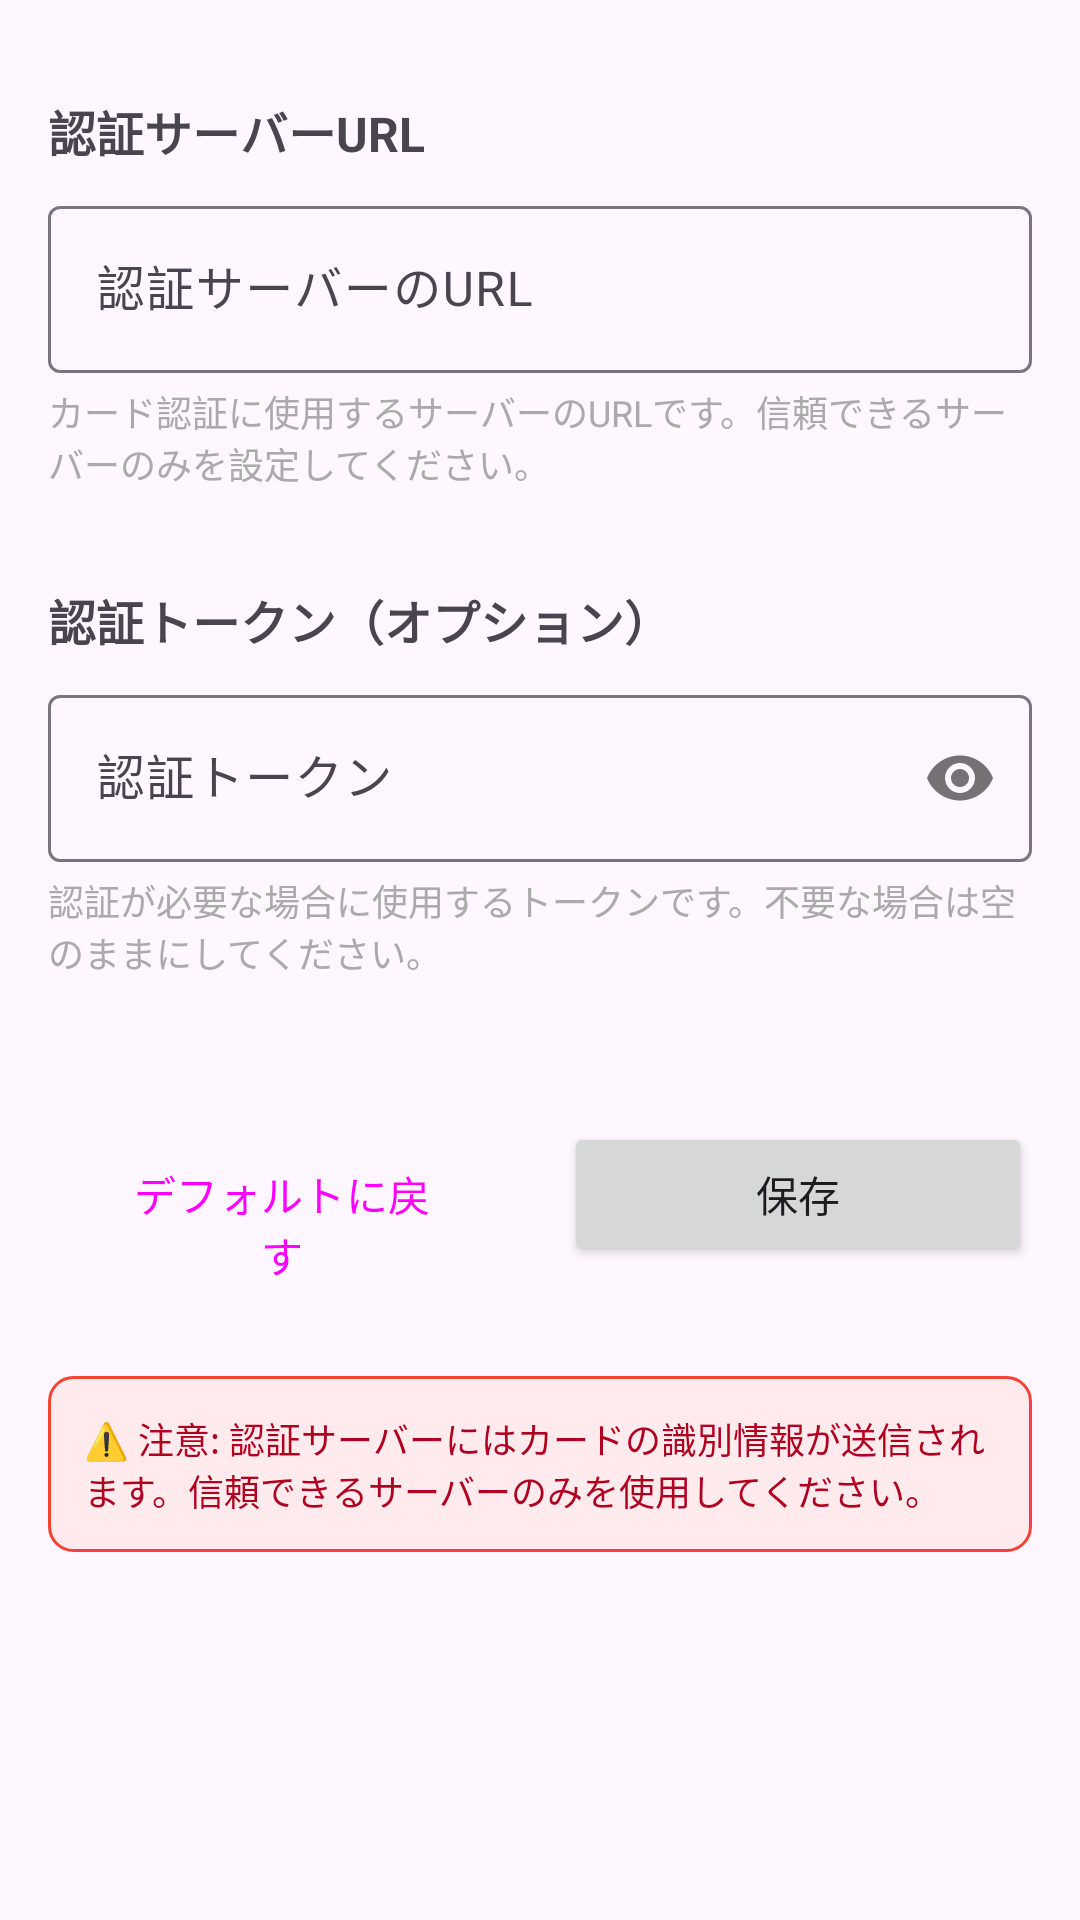

Here is an Android app screen rendered from its layout file. Give the layout XML and the strings, colors and styles it references.
<!-- AndroidManifest.xml: activity theme Theme.DroidSuica -->
<!-- res/layout/activity_settings.xml -->
<?xml version="1.0" encoding="utf-8"?>
<androidx.constraintlayout.widget.ConstraintLayout xmlns:android="http://schemas.android.com/apk/res/android"
    xmlns:app="http://schemas.android.com/apk/res-auto"
    xmlns:tools="http://schemas.android.com/tools"
    android:layout_width="match_parent"
    android:layout_height="match_parent"
    android:padding="16dp"
    tools:context=".SettingsActivity">

    
    <TextView
        android:id="@+id/tvAuthServerUrlLabel"
        android:layout_width="0dp"
        android:layout_height="wrap_content"
        android:text="認証サーバーURL"
        android:textSize="16sp"
        android:textStyle="bold"
        android:layout_marginTop="16dp"
        app:layout_constraintTop_toTopOf="parent"
        app:layout_constraintStart_toStartOf="parent"
        app:layout_constraintEnd_toEndOf="parent" />

    <com.google.android.material.textfield.TextInputLayout
        android:id="@+id/tilAuthServerUrl"
        android:layout_width="0dp"
        android:layout_height="wrap_content"
        android:layout_marginTop="8dp"
        android:hint="認証サーバーのURL"
        app:layout_constraintTop_toBottomOf="@id/tvAuthServerUrlLabel"
        app:layout_constraintStart_toStartOf="parent"
        app:layout_constraintEnd_toEndOf="parent">

        <com.google.android.material.textfield.TextInputEditText
            android:id="@+id/etAuthServerUrl"
            android:layout_width="match_parent"
            android:layout_height="wrap_content"
            android:inputType="textUri"
            android:singleLine="true" />

    </com.google.android.material.textfield.TextInputLayout>

    <TextView
        android:id="@+id/tvAuthServerUrlDescription"
        android:layout_width="0dp"
        android:layout_height="wrap_content"
        android:text="カード認証に使用するサーバーのURLです。信頼できるサーバーのみを設定してください。"
        android:textSize="12sp"
        android:textColor="@android:color/darker_gray"
        android:layout_marginTop="4dp"
        app:layout_constraintTop_toBottomOf="@id/tilAuthServerUrl"
        app:layout_constraintStart_toStartOf="parent"
        app:layout_constraintEnd_toEndOf="parent" />

    
    <TextView
        android:id="@+id/tvAuthTokenLabel"
        android:layout_width="0dp"
        android:layout_height="wrap_content"
        android:text="認証トークン（オプション）"
        android:textSize="16sp"
        android:textStyle="bold"
        android:layout_marginTop="32dp"
        app:layout_constraintTop_toBottomOf="@id/tvAuthServerUrlDescription"
        app:layout_constraintStart_toStartOf="parent"
        app:layout_constraintEnd_toEndOf="parent" />

    <com.google.android.material.textfield.TextInputLayout
        android:id="@+id/tilAuthToken"
        android:layout_width="0dp"
        android:layout_height="wrap_content"
        android:layout_marginTop="8dp"
        android:hint="認証トークン"
        app:passwordToggleEnabled="true"
        app:layout_constraintTop_toBottomOf="@id/tvAuthTokenLabel"
        app:layout_constraintStart_toStartOf="parent"
        app:layout_constraintEnd_toEndOf="parent">

        <com.google.android.material.textfield.TextInputEditText
            android:id="@+id/etAuthToken"
            android:layout_width="match_parent"
            android:layout_height="wrap_content"
            android:inputType="textPassword"
            android:singleLine="true" />

    </com.google.android.material.textfield.TextInputLayout>

    <TextView
        android:id="@+id/tvAuthTokenDescription"
        android:layout_width="0dp"
        android:layout_height="wrap_content"
        android:text="認証が必要な場合に使用するトークンです。不要な場合は空のままにしてください。"
        android:textSize="12sp"
        android:textColor="@android:color/darker_gray"
        android:layout_marginTop="4dp"
        app:layout_constraintTop_toBottomOf="@id/tilAuthToken"
        app:layout_constraintStart_toStartOf="parent"
        app:layout_constraintEnd_toEndOf="parent" />

    
    <LinearLayout
        android:id="@+id/buttonLayout"
        android:layout_width="0dp"
        android:layout_height="wrap_content"
        android:orientation="horizontal"
        android:layout_marginTop="48dp"
        app:layout_constraintTop_toBottomOf="@id/tvAuthTokenDescription"
        app:layout_constraintStart_toStartOf="parent"
        app:layout_constraintEnd_toEndOf="parent">

        <Button
            android:id="@+id/btnReset"
            android:layout_width="0dp"
            android:layout_height="wrap_content"
            android:layout_weight="1"
            android:text="デフォルトに戻す"
            android:layout_marginEnd="8dp"
            style="@style/Widget.Material3.Button.OutlinedButton" />

        <Button
            android:id="@+id/btnSave"
            android:layout_width="0dp"
            android:layout_height="wrap_content"
            android:layout_weight="1"
            android:text="保存"
            android:layout_marginStart="8dp" />

    </LinearLayout>

    
    <TextView
        android:id="@+id/tvWarning"
        android:layout_width="0dp"
        android:layout_height="wrap_content"
        android:text="⚠️ 注意: 認証サーバーにはカードの識別情報が送信されます。信頼できるサーバーのみを使用してください。"
        android:textSize="12sp"
        android:textColor="@color/design_default_color_error"
        android:background="@drawable/warning_background"
        android:padding="12dp"
        android:layout_marginTop="32dp"
        app:layout_constraintTop_toBottomOf="@id/buttonLayout"
        app:layout_constraintStart_toStartOf="parent"
        app:layout_constraintEnd_toEndOf="parent" />

</androidx.constraintlayout.widget.ConstraintLayout>
<!-- resources referenced by this layout -->
<resources>
  <!-- drawable warning_background (drawable) -->
  <?xml version="1.0" encoding="utf-8"?>
  <shape xmlns:android="http://schemas.android.com/apk/res/android"
      android:shape="rectangle">
      <solid android:color="#FFEBEE"/>
      <stroke android:width="1dp" android:color="#F44336"/>
      <corners android:radius="8dp"/>
  </shape>
  <style name="Theme.DroidSuica" parent="Base.Theme.DroidSuica" />
  <style name="Base.Theme.DroidSuica" parent="Theme.Material3.DayNight">
          
          <item name="colorPrimary">@color/ic_launcher_background</item>
      </style>
  <color name="ic_launcher_background">#FF4CAF50</color>
</resources>
